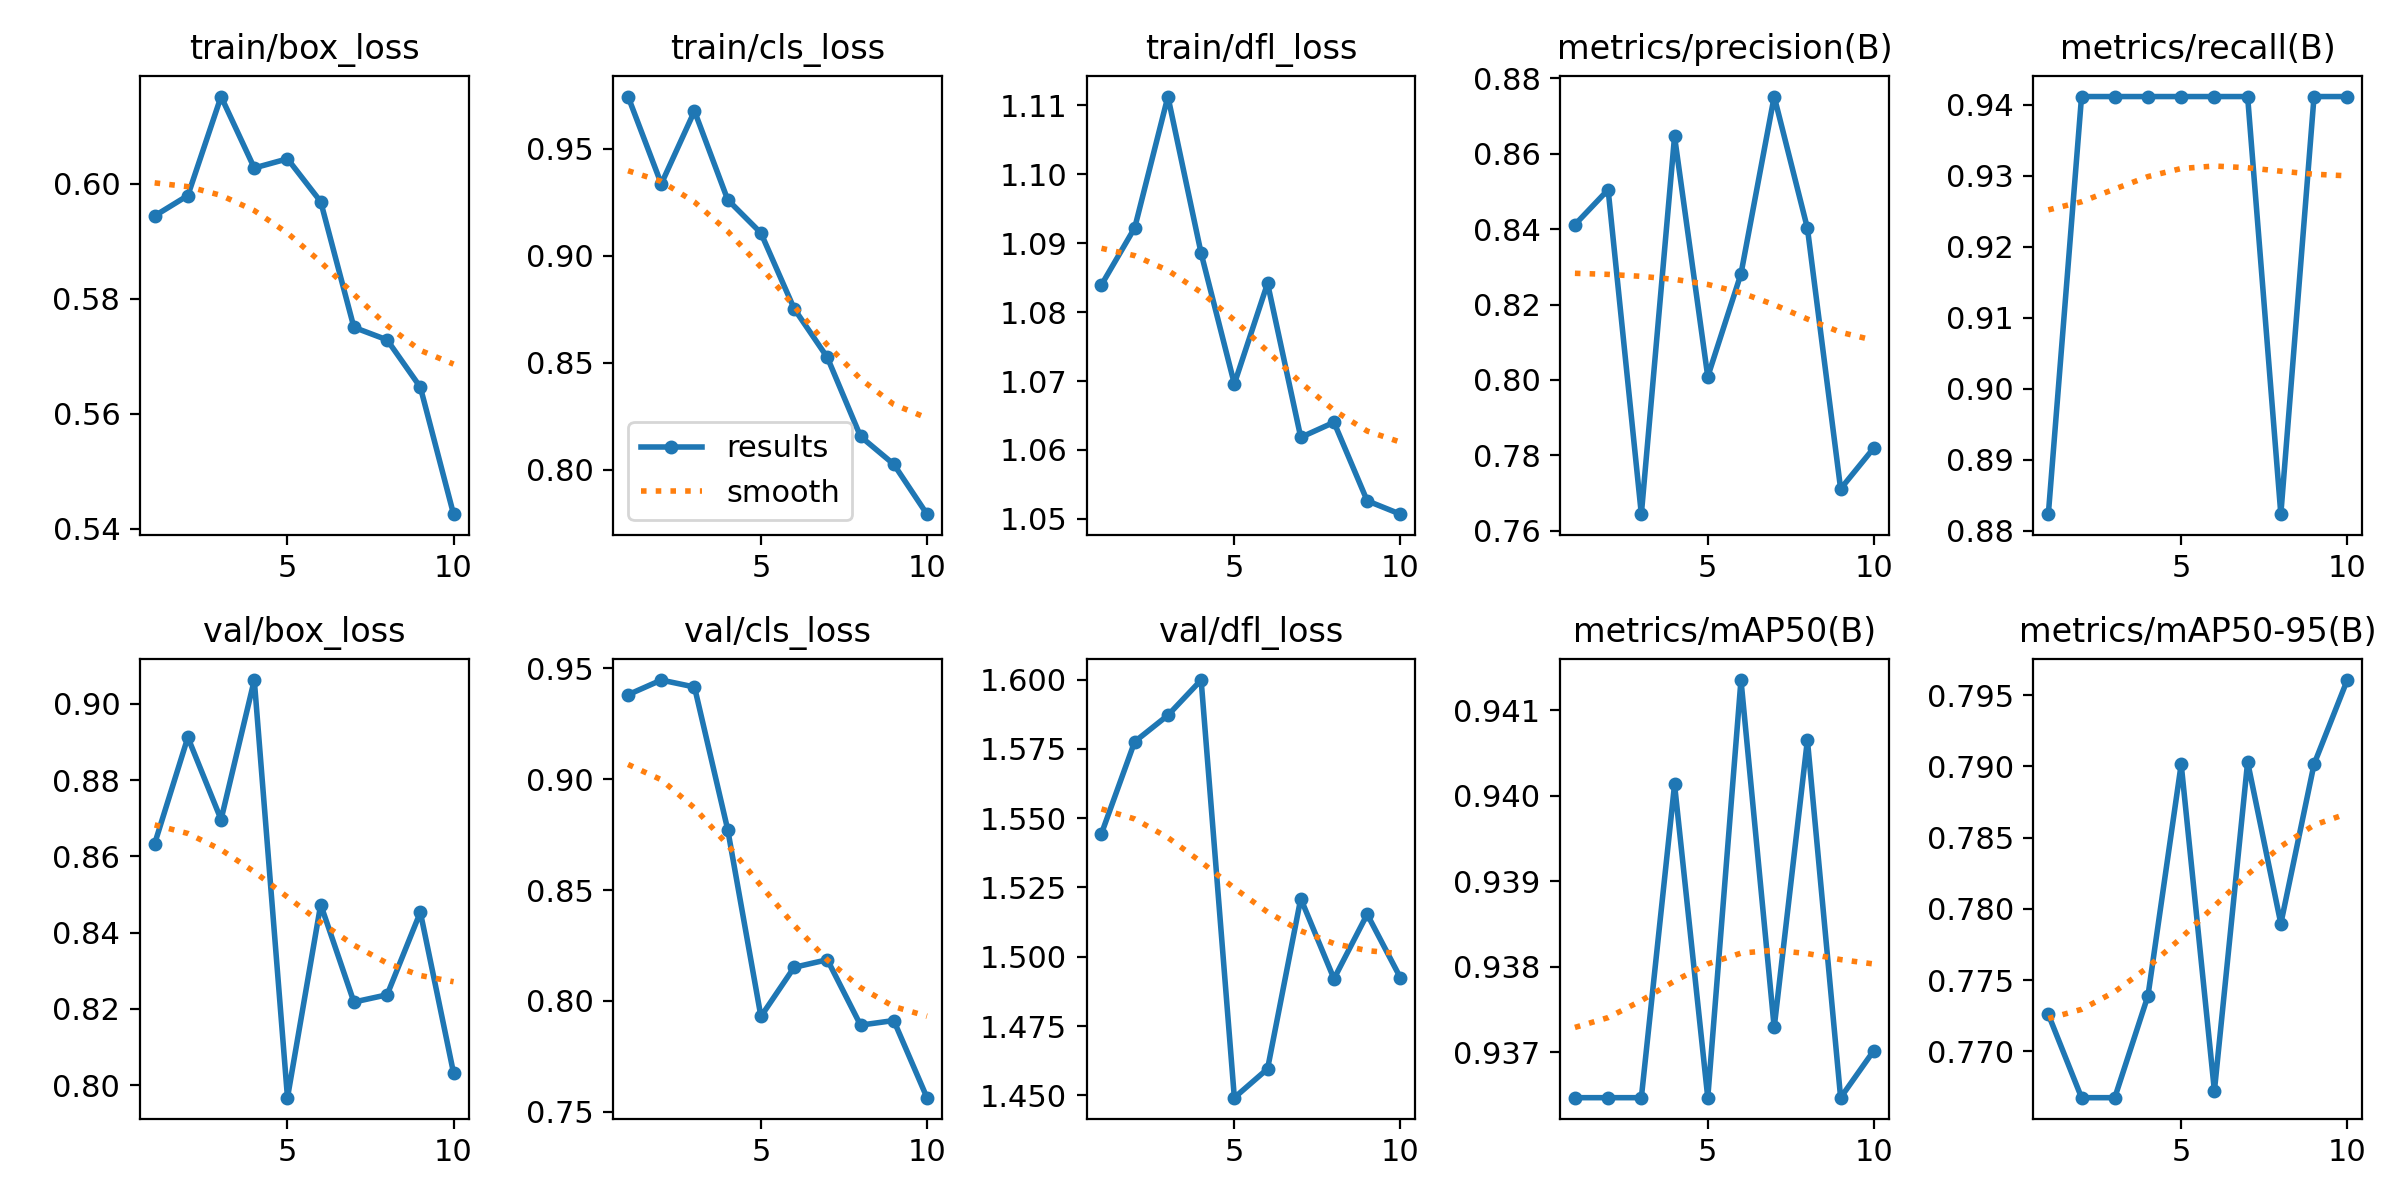

The file beside this chart, header and first rows:
epoch, time, train/box_loss, train/cls_loss, train/dfl_loss, metrics/precision(B), metrics/recall(B), metrics/mAP50(B), metrics/mAP50-95(B), val/box_loss, val/cls_loss, val/dfl_loss, lr/pg0, lr/pg1, lr/pg2
1, 195.7, 0.5944, 0.9743, 1.084, 0.8412, 0.8823, 0.9365, 0.7726, 0.8633, 0.938, 1.544, 0.0001333, 0.0001333, 0.0001333
2, 497.6, 0.5979, 0.9335, 1.092, 0.8505, 0.9412, 0.9365, 0.7667, 0.8912, 0.9446, 1.578, 0.0002445, 0.0002445, 0.0002445
3, 723.3, 0.6151, 0.9676, 1.111, 0.7644, 0.9412, 0.9365, 0.7667, 0.8697, 0.9414, 1.587, 0.0003283, 0.0003283, 0.0003283
4, 941.3, 0.6027, 0.9262, 1.089, 0.8646, 0.9412, 0.9401, 0.7739, 0.9063, 0.8772, 1.6, 0.0003346, 0.0003346, 0.0003346
5, 1123, 0.6043, 0.9106, 1.07, 0.8009, 0.9412, 0.9365, 0.7902, 0.7967, 0.793, 1.449, 0.0002875, 0.0002875, 0.0002875
6, 1318, 0.5969, 0.8753, 1.084, 0.8282, 0.9412, 0.9414, 0.7672, 0.8474, 0.8152, 1.46, 0.0002404, 0.0002404, 0.0002404
7, 1623, 0.575, 0.8525, 1.062, 0.8752, 0.9412, 0.9373, 0.7903, 0.8218, 0.8186, 1.521, 0.0001933, 0.0001933, 0.0001933
8, 1900, 0.5728, 0.8156, 1.064, 0.8403, 0.8823, 0.9406, 0.779, 0.8237, 0.7891, 1.492, 0.0001461, 0.0001461, 0.0001461
9, 2069, 0.5646, 0.8026, 1.053, 0.7711, 0.9412, 0.9365, 0.7902, 0.8454, 0.7912, 1.515, 9.9008e-05, 9.9008e-05, 9.9008e-05
10, 2219, 0.5426, 0.7793, 1.051, 0.782, 0.9412, 0.937, 0.7961, 0.8032, 0.7564, 1.492, 5.1884e-05, 5.1884e-05, 5.1884e-05
